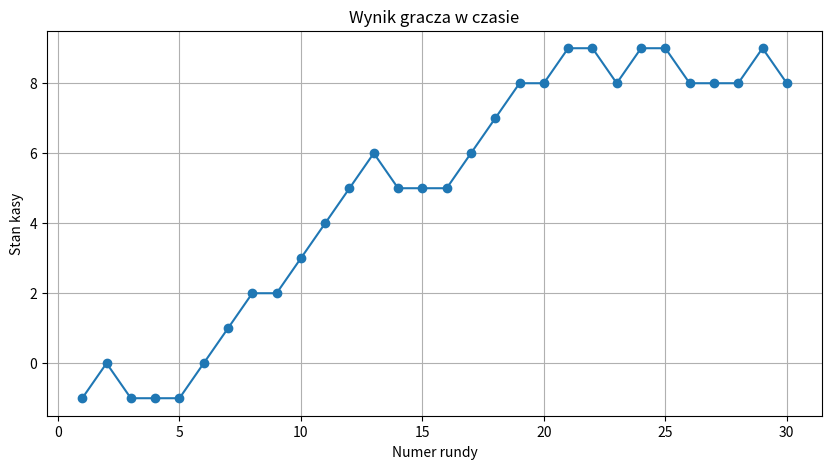

The script that saved this image:
import numpy as np

import time

import matplotlib.pyplot as plt



# możliwe ruchy przeciwnika

t1 = ['P', 'St', 'Sc']   # P = papier, St = stone/kamień, Sc = scissors/nożyce



# macierz przejść:

# wiersz = poprzedni ruch przeciwnika

# kolumna = kolejny ruch przeciwnika

wyst = np.array([

    [1, 0, 0],   # po P

    [0, 1, 0],   # po St

    [0, 0, 1]    # po Sc

], dtype=float)



# prawdziwy rozkład ruchów przeciwnika (symulacja)

prob_op = np.array([0.1, 0.55, 0.35])   # P, St, Sc



print("Macierz początkowa:")

print(wyst)

print()



# historia wyniku

kasa = []

stankasy = 0



n = 30

state = 'P'   # zakładamy, że ostatni ruch przeciwnika na początku to P



# mapowanie ruchu na indeks

idx = {'P': 0, 'St': 1, 'Sc': 2}



# jaki ruch wygrywa z przewidywanym ruchem przeciwnika

# jeśli przewidujemy:

# P  -> gramy Sc

# St -> gramy P

# Sc -> gramy St

counter_move = {

    'P': 'Sc',

    'St': 'P',

    'Sc': 'St'

}



def result(our_move, op_move):

    """Zwraca wynik rundy:

    +1 = wygrana

     0 = remis

    -1 = przegrana

    """

    if our_move == op_move:

        return 0



    wins = {

        ('Sc', 'P'),   # nożyce wygrywają z papierem

        ('P', 'St'),   # papier wygrywa z kamieniem

        ('St', 'Sc')   # kamień wygrywa z nożycami

    }



    if (our_move, op_move) in wins:

        return 1

    else:

        return -1



for i in range(n):

    row = idx[state]



    # przewidywanie następnego ruchu przeciwnika

    probs = wyst[row] / np.sum(wyst[row])

    pred = np.random.choice(t1, p=probs)



    # wybieramy ruch, który powinien wygrać z przewidywanym ruchem przeciwnika

    our_move = counter_move[pred]



    # rzeczywisty ruch przeciwnika (losowany z jego "prawdziwego" rozkładu)

    op_akc = np.random.choice(t1, p=prob_op)



    # wynik rundy

    punkt = result(our_move, op_akc)

    stankasy += punkt

    kasa.append(stankasy)



    # uczenie:

    # skoro poprzedni ruch przeciwnika był "state",

    # a teraz wykonał "op_akc", to zwiększamy odpowiednie przejście

    wyst[row, idx[op_akc]] += 1



    # wypisanie informacji

    print(f"Runda {i+1}")

    print(f"Poprzedni stan przeciwnika: {state}")

    print(f"Prawdopodobieństwa z wiersza: {np.round(probs, 3)}")

    print(f"Przewidywany ruch przeciwnika: {pred}")

    print(f"Nasz ruch: {our_move}")

    print(f"Rzeczywisty ruch przeciwnika: {op_akc}")

    print(f"Wynik rundy: {punkt}")

    print(f"Stan kasy: {stankasy}")

    print("Aktualna macierz wyst:")

    print(wyst)

    print("-" * 40)



    # nowy stan = ostatni rzeczywisty ruch przeciwnika

    state = op_akc



    time.sleep(0.1)



# wykres wyniku

plt.figure(figsize=(10, 5))

plt.plot(range(1, n+1), kasa, marker='o')

plt.xlabel("Numer rundy")

plt.ylabel("Stan kasy")

plt.title("Wynik gracza w czasie")

plt.grid(True)

plt.show()
